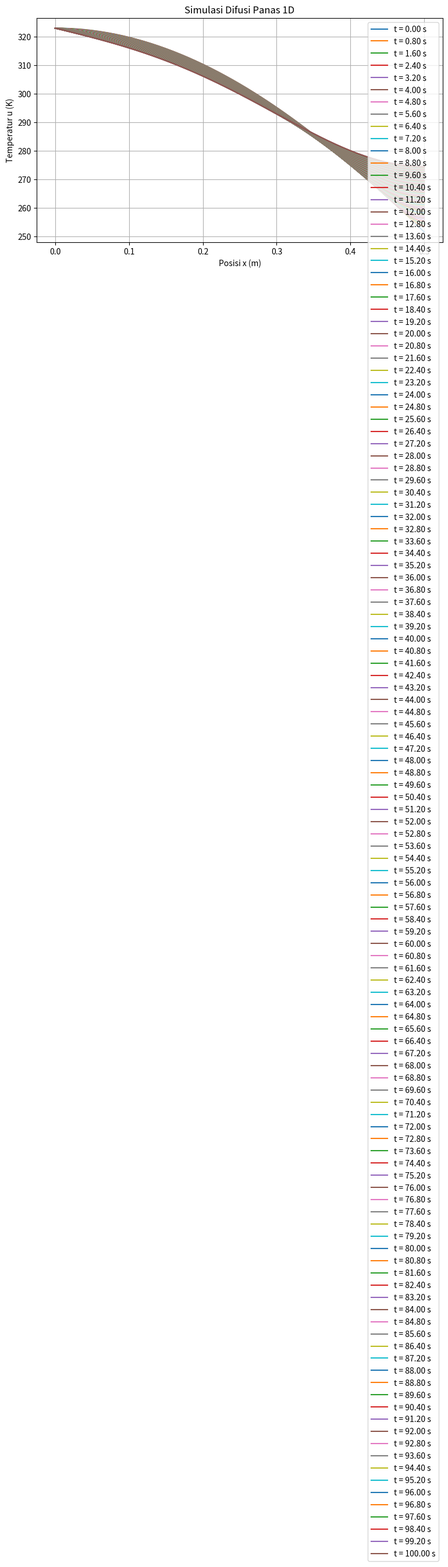

Here is the Python script that generated this plot:
import numpy as np
import matplotlib.pyplot as plt



def s(t):
    return 323.0          # suhu batas kiri (K)


def g(t):
    return 0.0            # suku sumber



L = 0.5
dx = 0.01
Nx = int(round(L / dx)) + 1     # round() menghindari galat pembulatan float
beta = 8.2e-5
x = np.linspace(0, L, Nx)


u = s(0) * np.exp(-(x**2))
u_old = u.copy()                # salinan, bukan alias


t = 0.0
dt = 0.01
tf = 100
Nt = int(round(tf / dt))


plot_every = 80


plt.figure(figsize=(9, 5))
plt.title("Simulasi Difusi Panas 1D")


r = beta * dt / dx**2
n = 0

while n <= Nt:
    t = n * dt

    # Plot pada waktu t
    if n % plot_every == 0 or n == Nt:
        plt.plot(x, u, label=f"t = {t:.2f} s")

    if n == Nt:
        break

    # Batas kiri (Dirichlet)
    u[0] = s(t + dt)

    # Titik interior
    for i in range(1, Nx - 1):
        u[i] = (u_old[i]
                + r * (u_old[i + 1] - 2 * u_old[i] + u_old[i - 1])
                + g(t) * dt)

    # Batas kanan (Neumann / adiabatik)
    u[Nx - 1] = (u_old[Nx - 1]
                 + 2 * r * (u_old[Nx - 2] - u_old[Nx - 1])
                 + g(t) * dt)

    # Perbarui u_old dengan salinan u
    u_old = u.copy()

    # Perbarui penghitung langkah
    n += 1

plt.xlabel("Posisi x (m)")
plt.ylabel("Temperatur u (K)")
plt.title("Simulasi Difusi Panas 1D")
plt.legend()
plt.grid(True)
plt.show()
